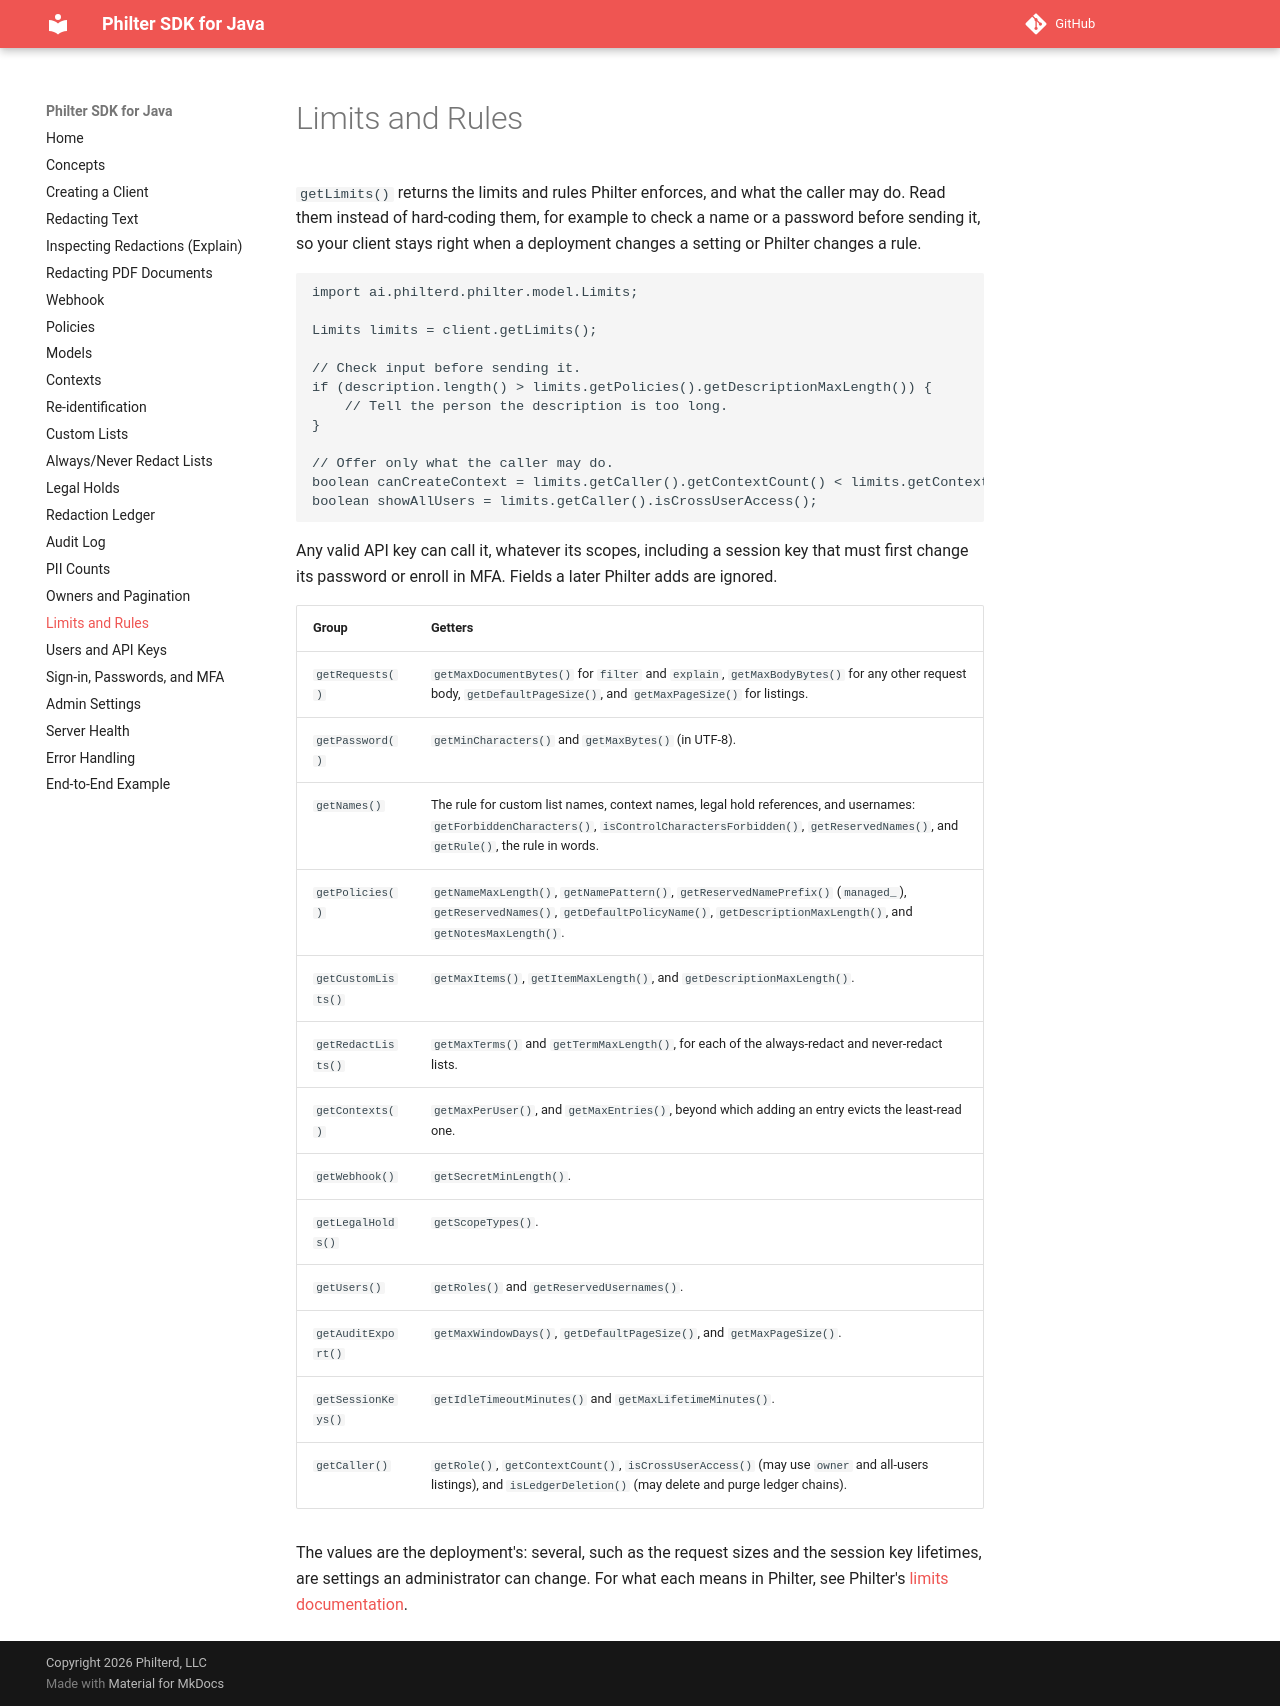

repository: philterd/philter-sdk-java · page: 3.0.0/limits/index.html · generator: mkdocs

# Limits and Rules

`getLimits()` returns the limits and rules Philter enforces, and what the caller may do. Read them instead of hard-coding them, for example to check a name or a password before sending it, so your client stays right when a deployment changes a setting or Philter changes a rule.

```java
import ai.philterd.philter.model.Limits;

Limits limits = client.getLimits();

// Check input before sending it.
if (description.length() > limits.getPolicies().getDescriptionMaxLength()) {
    // Tell the person the description is too long.
}

// Offer only what the caller may do.
boolean canCreateContext = limits.getCaller().getContextCount() < limits.getContexts().getMaxPerUser();
boolean showAllUsers = limits.getCaller().isCrossUserAccess();
```

Any valid API key can call it, whatever its scopes, including a session key that must first change its password or enroll in MFA. Fields a later Philter adds are ignored.

| Group | Getters |
|-------|---------|
| `getRequests()` | `getMaxDocumentBytes()` for `filter` and `explain`, `getMaxBodyBytes()` for any other request body, `getDefaultPageSize()`, and `getMaxPageSize()` for listings. |
| `getPassword()` | `getMinCharacters()` and `getMaxBytes()` (in UTF-8). |
| `getNames()` | The rule for custom list names, context names, legal hold references, and usernames: `getForbiddenCharacters()`, `isControlCharactersForbidden()`, `getReservedNames()`, and `getRule()`, the rule in words. |
| `getPolicies()` | `getNameMaxLength()`, `getNamePattern()`, `getReservedNamePrefix()` (`managed_`), `getReservedNames()`, `getDefaultPolicyName()`, `getDescriptionMaxLength()`, and `getNotesMaxLength()`. |
| `getCustomLists()` | `getMaxItems()`, `getItemMaxLength()`, and `getDescriptionMaxLength()`. |
| `getRedactLists()` | `getMaxTerms()` and `getTermMaxLength()`, for each of the always-redact and never-redact lists. |
| `getContexts()` | `getMaxPerUser()`, and `getMaxEntries()`, beyond which adding an entry evicts the least-read one. |
| `getWebhook()` | `getSecretMinLength()`. |
| `getLegalHolds()` | `getScopeTypes()`. |
| `getUsers()` | `getRoles()` and `getReservedUsernames()`. |
| `getAuditExport()` | `getMaxWindowDays()`, `getDefaultPageSize()`, and `getMaxPageSize()`. |
| `getSessionKeys()` | `getIdleTimeoutMinutes()` and `getMaxLifetimeMinutes()`. |
| `getCaller()` | `getRole()`, `getContextCount()`, `isCrossUserAccess()` (may use `owner` and all-users listings), and `isLedgerDeletion()` (may delete and purge ledger chains). |

The values are the deployment's: several, such as the request sizes and the session key lifetimes, are settings an administrator can change. For what each means in Philter, see Philter's [limits documentation](https://github.com/philterd/philter/blob/main/docs/docs/api_and_sdks/api/limits_api.md).
